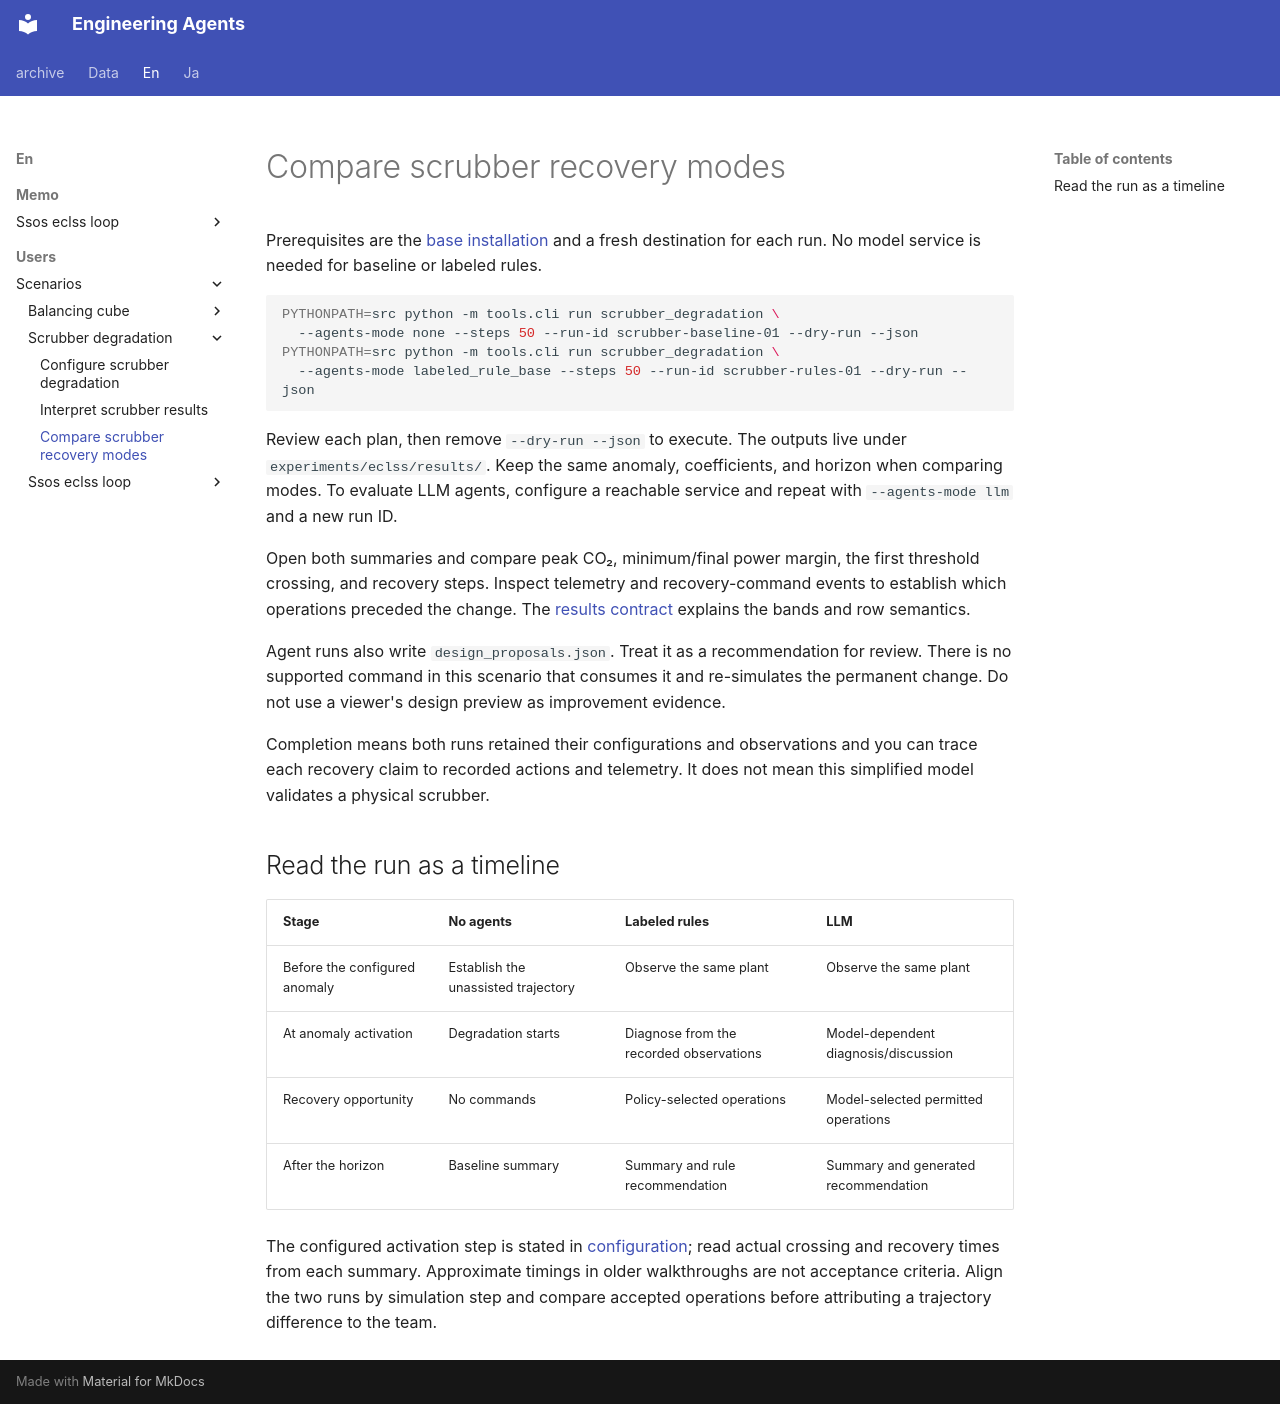

repository: hirototamura/engineering_agents · page: en/users/scenarios/scrubber_degradation/running/index.html · generator: mkdocs

# Compare scrubber recovery modes

Prerequisites are the [base installation](../../quickstart.md#prepare-the-checkout) and a fresh destination for each run. No model service is needed for baseline or labeled rules.

```bash
PYTHONPATH=src python -m tools.cli run scrubber_degradation \
  --agents-mode none --steps 50 --run-id scrubber-baseline-01 --dry-run --json
PYTHONPATH=src python -m tools.cli run scrubber_degradation \
  --agents-mode labeled_rule_base --steps 50 --run-id scrubber-rules-01 --dry-run --json
```

Review each plan, then remove `--dry-run --json` to execute. The outputs live under `experiments/eclss/results/`. Keep the same anomaly, coefficients, and horizon when comparing modes. To evaluate LLM agents, configure a reachable service and repeat with `--agents-mode llm` and a new run ID.

Open both summaries and compare peak CO₂, minimum/final power margin, the first threshold crossing, and recovery steps. Inspect telemetry and recovery-command events to establish which operations preceded the change. The [results contract](results.md) explains the bands and row semantics.

Agent runs also write `design_proposals.json`. Treat it as a recommendation for review. There is no supported command in this scenario that consumes it and re-simulates the permanent change. Do not use a viewer's design preview as improvement evidence.

Completion means both runs retained their configurations and observations and you can trace each recovery claim to recorded actions and telemetry. It does not mean this simplified model validates a physical scrubber.

## Read the run as a timeline

| Stage | No agents | Labeled rules | LLM |
| --- | --- | --- | --- |
| Before the configured anomaly | Establish the unassisted trajectory | Observe the same plant | Observe the same plant |
| At anomaly activation | Degradation starts | Diagnose from the recorded observations | Model-dependent diagnosis/discussion |
| Recovery opportunity | No commands | Policy-selected operations | Model-selected permitted operations |
| After the horizon | Baseline summary | Summary and rule recommendation | Summary and generated recommendation |

The configured activation step is stated in [configuration](configuration.md); read actual crossing and recovery times from each summary. Approximate timings in older walkthroughs are not acceptance criteria. Align the two runs by simulation step and compare accepted operations before attributing a trajectory difference to the team.
